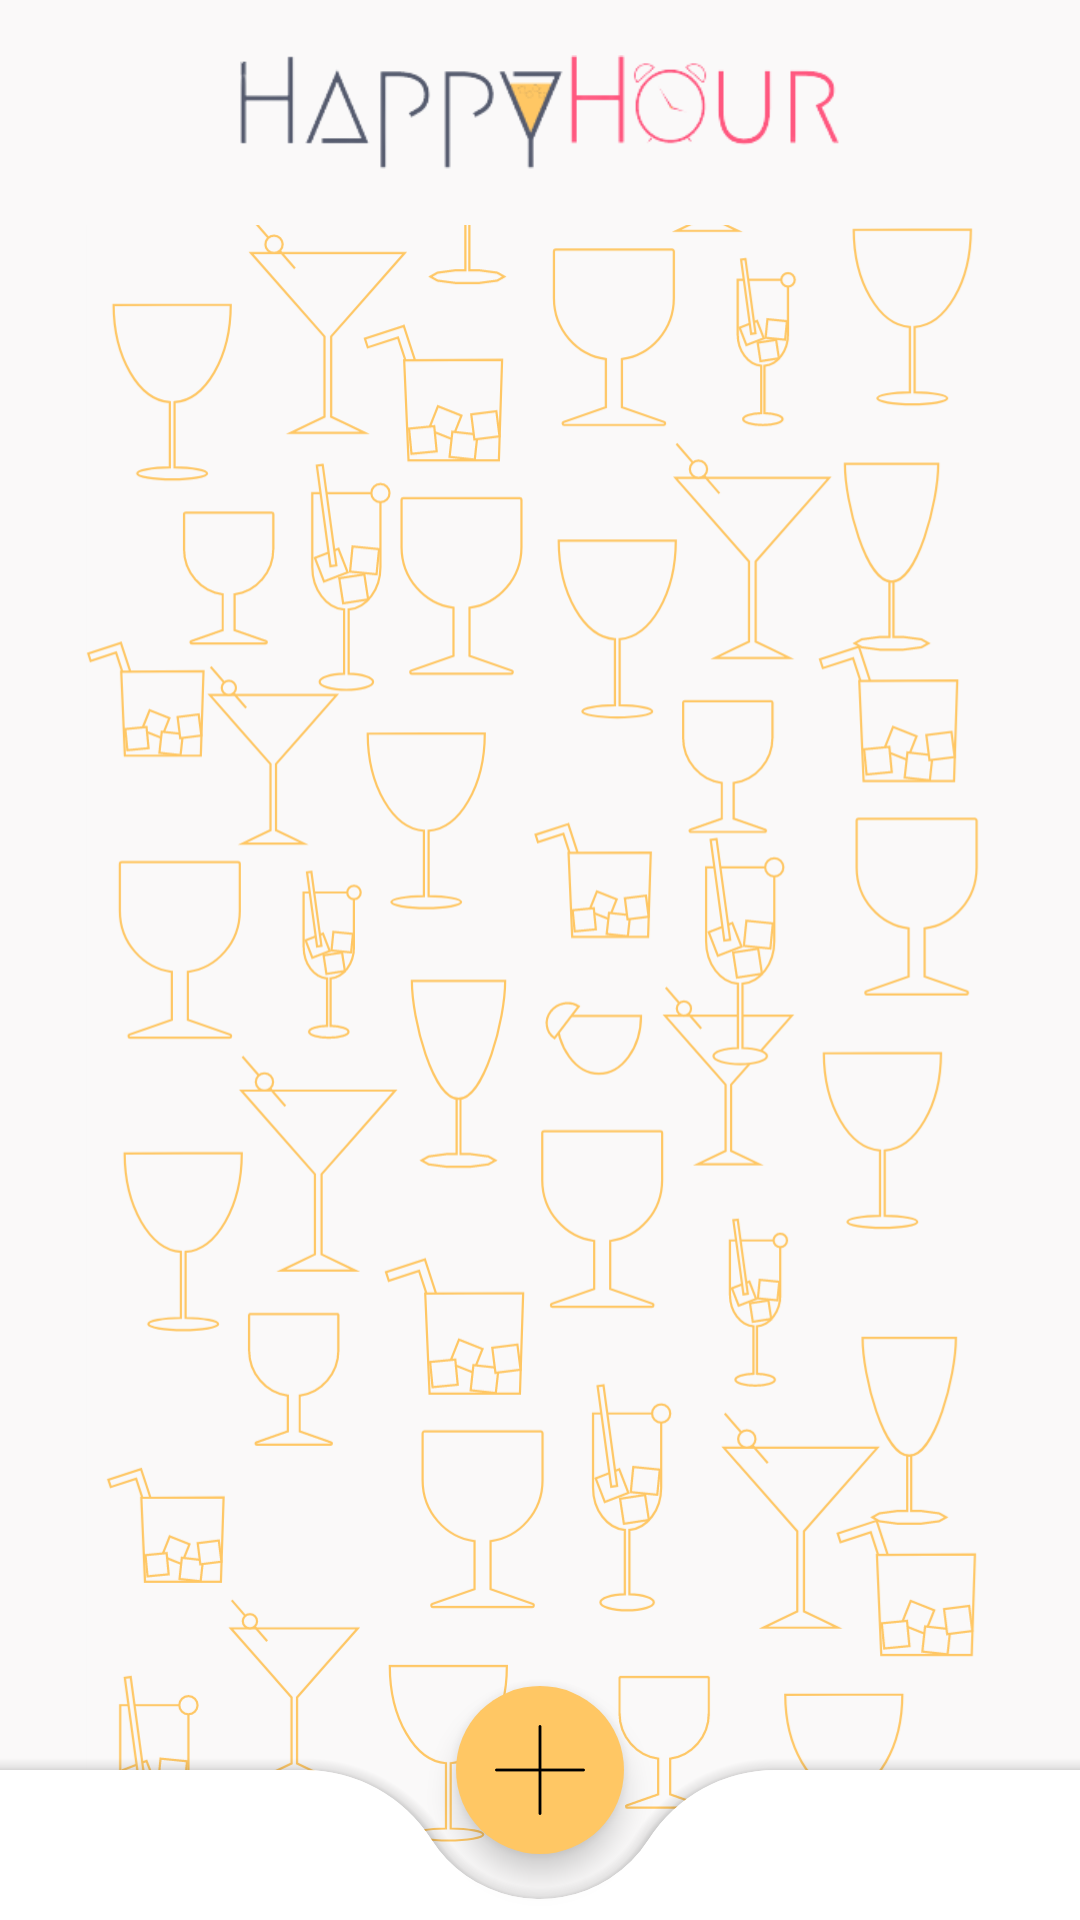

Write the Android layout XML for this screen, with the resource values it uses.
<!-- AndroidManifest.xml: application theme Theme.HappyHour -->
<!-- res/layout/activity_bar_account.xml -->
<?xml version="1.0" encoding="utf-8"?>
<RelativeLayout
    xmlns:android="http://schemas.android.com/apk/res/android"
    xmlns:app="http://schemas.android.com/apk/res-auto"
    xmlns:tools="http://schemas.android.com/tools"
    android:layout_width="match_parent"
    android:layout_height="match_parent"
    tools:context=".activities.business_account.Activity_bar_account">

    <ImageView
        android:id="@+id/main_IMG_background"
        android:layout_width="match_parent"
        android:layout_height="match_parent"
        android:background="#FAF9F9"
        android:scaleType="fitCenter"
        android:src="@drawable/img_background" />

    <LinearLayout
        android:layout_width="match_parent"
        android:layout_height="match_parent"
        android:orientation="vertical">

    <include
        android:id="@+id/app_top_main"
        layout="@layout/app_top_bar" />

    <include
        layout="@layout/content_bar_account"/>

    </LinearLayout>

    <androidx.coordinatorlayout.widget.CoordinatorLayout
        android:layout_width="match_parent"
        android:layout_height="match_parent">

        <com.google.android.material.bottomappbar.BottomAppBar
            android:id="@+id/bottom_app_bar"
            android:layout_width="match_parent"
            android:layout_height="50dp"
            android:layout_gravity="bottom"
            app:backgroundTint="@color/white"
            app:fabAlignmentMode="center"
            app:fabCradleRoundedCornerRadius="50dp"
            app:fabCradleMargin="15dp"
            />


        <com.google.android.material.floatingactionbutton.FloatingActionButton
            android:id="@+id/fab_add_bar"
            android:layout_width="wrap_content"
            android:layout_height="wrap_content"
            android:backgroundTint="#FFC764"
            app:borderWidth="0dp"
            android:src="@drawable/ic_plus"
            app:layout_anchor="@id/bottom_app_bar"
            app:maxImageSize="30dp" />

        </androidx.coordinatorlayout.widget.CoordinatorLayout>

</RelativeLayout >
<!-- res/layout/app_top_bar.xml (included above) -->
<?xml version="1.0" encoding="utf-8"?>
<LinearLayout
    xmlns:android="http://schemas.android.com/apk/res/android"
    android:layout_width="match_parent"
    android:layout_height="wrap_content"
    xmlns:app="http://schemas.android.com/apk/res-auto"
    android:orientation="vertical">

    <com.google.android.material.appbar.AppBarLayout
        android:layout_width="match_parent"
        android:layout_height="wrap_content"
        android:theme="@style/Theme.HappyHour.AppBarOverlay">



        <com.google.android.material.appbar.MaterialToolbar
            android:id="@+id/toolbar"
            android:layout_width="match_parent"
            android:layout_height="75dp"
            android:background="#FAF9F9"
            app:popupTheme="@style/Theme.HappyHour.PopupOverlay">
        <ImageView
            android:id="@+id/main_IMG_background"
            android:layout_width="200dp"
            android:layout_height="50dp"
            android:src="@drawable/ic_logo"
            android:layout_gravity="center" />

        </com.google.android.material.appbar.MaterialToolbar>

    </com.google.android.material.appbar.AppBarLayout>

</LinearLayout>
<!-- res/layout/content_bar_account.xml (included above) -->
<?xml version="1.0" encoding="utf-8"?>
<androidx.constraintlayout.widget.ConstraintLayout
    xmlns:android="http://schemas.android.com/apk/res/android"
    xmlns:app="http://schemas.android.com/apk/res-auto"
    android:layout_width="match_parent"
    android:layout_height="match_parent"
    xmlns:tools="http://schemas.android.com/tools"
    android:layout_marginBottom="45dp"
    android:layout_marginTop="15dp"
    app:layout_behavior="@string/appbar_scrolling_view_behavior"
    tools:showIn="@layout/activity_bar_account">

    <androidx.recyclerview.widget.RecyclerView
        android:id="@+id/main_LST_bars"
        android:layout_width="250dp"
        android:layout_height="match_parent"
        android:layout_margin="10dp"
        app:layout_constraintBottom_toBottomOf="parent"
        app:layout_constraintEnd_toEndOf="parent"
        app:layout_constraintStart_toStartOf="parent"
        app:layout_constraintTop_toTopOf="parent"
        app:layoutManager="androidx.recyclerview.widget.LinearLayoutManager"/>


</androidx.constraintlayout.widget.ConstraintLayout>
<!-- resources referenced by this layout -->
<resources>
  <!-- drawable ic_logo: png bitmap (drawable, 11587 bytes) -->
  <!-- drawable ic_plus: png bitmap (drawable, 709 bytes) -->
  <!-- drawable img_background: vector/xml drawable (drawable, 56233 chars, omitted) -->
  <style name="Theme.HappyHour.AppBarOverlay" parent="ThemeOverlay.AppCompat.Dark.ActionBar" />
  <style name="Theme.HappyHour.PopupOverlay" parent="ThemeOverlay.AppCompat.Light" />
  <style name="Theme.HappyHour" parent="Theme.MaterialComponents.DayNight.NoActionBar">
          
          <item name="colorPrimary">@color/black</item>
          <item name="colorPrimaryVariant">@color/black</item>
          <item name="colorOnPrimary">#FF577F</item>
          
          <item name="colorSecondary">#FF577F</item>
          <item name="colorSecondaryVariant">#FF577F</item>
          <item name="colorOnSecondary">@color/black</item>
          
          <item name="android:statusBarColor" tools:targetApi="l">?attr/colorPrimaryVariant</item>
          
      </style>
  <!-- not gathered from this repository: default colours our renderer supplied (Android Studio template values) -->
  <color name="black">#FF000000</color>
  <color name="white">#FFFFFFFF</color>
</resources>
